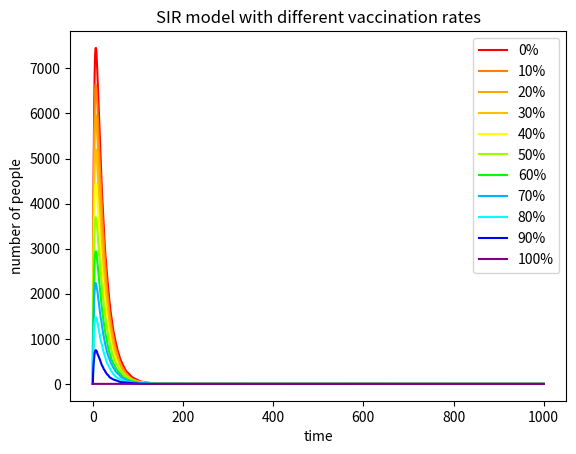

Python code for this plot: (Note: this script raises an exception after producing the figure.)
#import neccessary libraries
import numpy as np
import matplotlib.pyplot as plt
from matplotlib import cm # color map (for the plot)

P = 10000 #population
I = 1 #infected
beta = 0.3 #infection probability
gamma = 0.05 #recovery probability
alpha = [0,10,20,30,40,50,60,70,80,90,100] #vaccinated probability

time = list(range(0, 1001)) # or: time = list(range(1001))
colors = [[1, 0, 0],[1, 0.5, 0],[1, 0.647, 0],[1, 0.75, 0],[1, 1, 0],[0.6, 1, 0],[0, 1, 0],[0, 0.7, 1],[0, 1, 1],[0, 0, 1],[0.5, 0, 0.5]]

import array
arr_I = array.array('i', [I])  # 'i' specifies integer type

for m in range(0,11):
    V = int(alpha[m]*P/100) #vaccinated
    I = 1 #infected
    R = 0 #recovered
    S = P-I-R-V #susceptible
    for n in range (1,1001):
        #pick susceptible individuals at random to become infected
        I_add = 0
        for i in range (0,S):
            a=np.random.choice ([0,1],p=[1-beta, beta])
            if a == 1:
                I_add += 1
        #pick infected individuals at random to become recovered
        I_minus = 0
        for i in range (0,I):
            b=np.random.choice ([0,1],p=[1-gamma, gamma])
            if b == 1:
                I_minus += 1
                R += 1
        I = I + I_add - I_minus
        S = P-I-R-V
        arr_I.append(I) # Add element
    s=30
    plt.plot(time, arr_I, label= str(alpha[m])+"%", color= colors[m])
    #plt.plot(time, arr_I, label= str(alpha[m])+"%", color=cm.viridis(s)) # plots the dataset using colour number 30 (a sort of blue) from the viridis colour map.
    s+=30
    arr_I = array.array('i', [1])

plt.xlabel("time")
plt.ylabel("number of people")
plt.title("SIR model with different vaccination rates")
plt.legend() #add legend
plt.show()

#save the plot as a file
plt.figure(figsize =(6,4),dpi=150) # set your plots as a file with this dimensions and resolution
plt.savefig("<SIR_vaccination>", type="png")
# !!!Note that Python is not necessarily saving images in the same directory that your python scripts are in.
# !!!You can get around it by specifying the full le path as <filename>